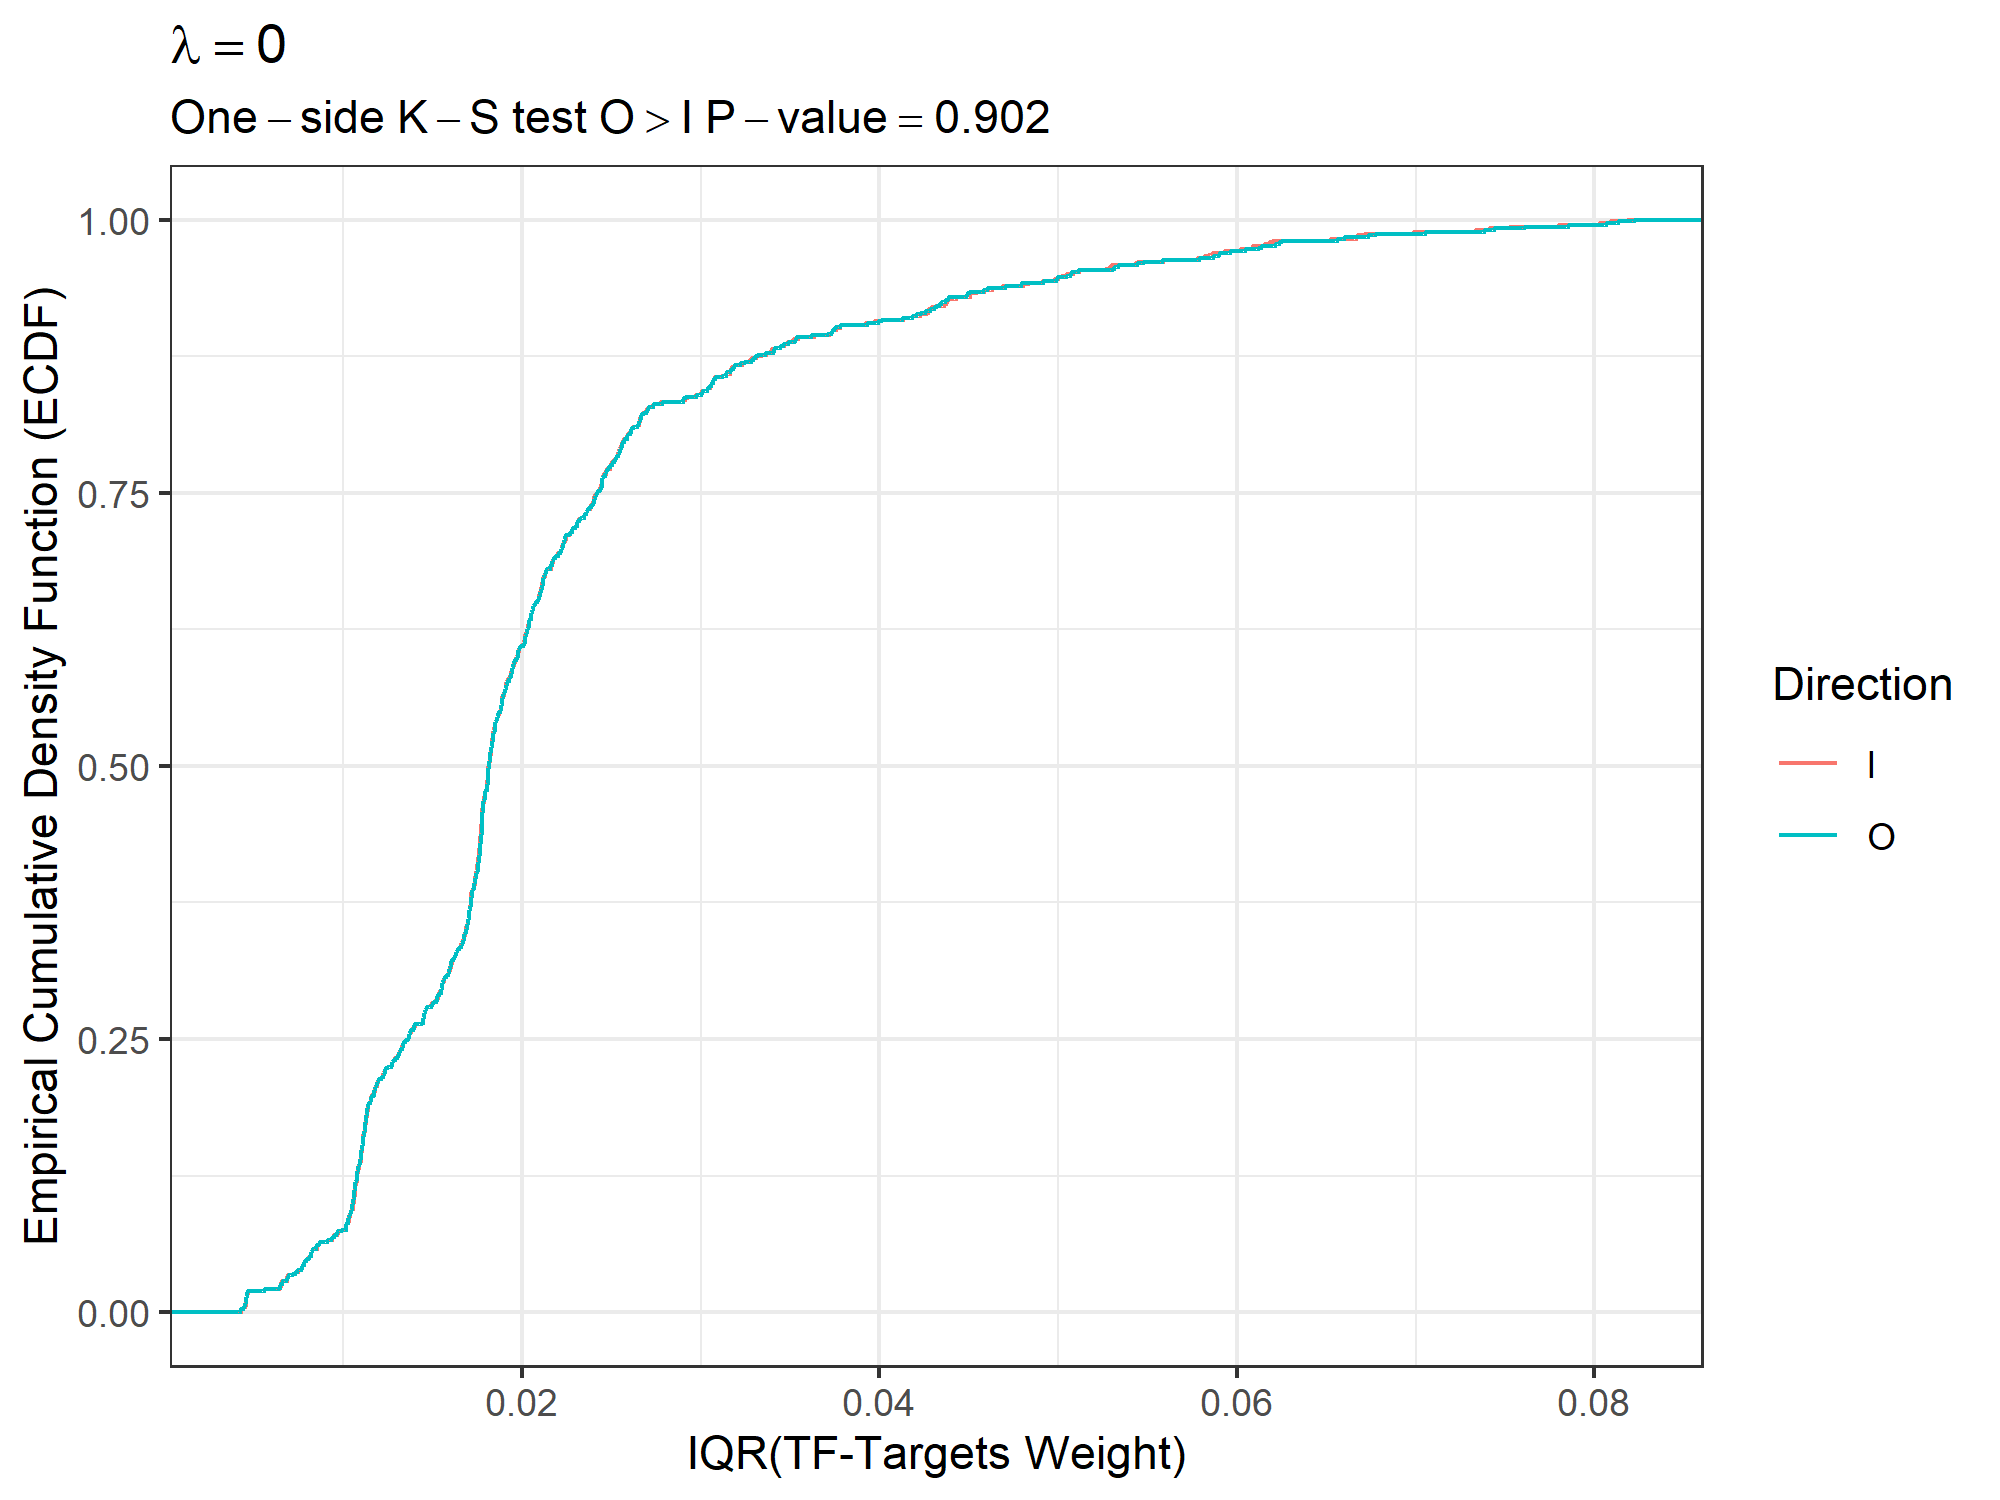

Data behind this chart, as committed beside it:
, TF, D, W
34, JUND, O, 0.08219
33, JUND, I, 0.08183
408, JUN, O, 0.08133
407, JUN, I, 0.08089
130, JUN, O, 0.08066
129, JUN, I, 0.08024
370, JUN, O, 0.0785
369, JUN, I, 0.07795
72, JUN, O, 0.07605
71, JUN, I, 0.07523
1222, JUN, O, 0.07441
1221, JUN, I, 0.07408
644, JUN, O, 0.07381
643, JUN, I, 0.07333
10, JUND, O, 0.07051
9, JUND, I, 0.06984
306, JUND, O, 0.06772
230, JUND, O, 0.06733
305, JUND, I, 0.06709
229, JUND, I, 0.06673
69, STAT1, I, 0.06667
70, STAT1, O, 0.06599
38, JUND, O, 0.06562
37, JUND, I, 0.06523
1176, JUND, O, 0.06249
50, JUND, O, 0.06238
600, JUND, O, 0.06212
1175, JUND, I, 0.06199
49, JUND, I, 0.06177
599, JUND, I, 0.06151
974, JUND, O, 0.06137
144, JUND, O, 0.06119
973, JUND, I, 0.06087
143, JUND, I, 0.06083
226, JUND, O, 0.06045
225, JUND, I, 0.06015
46, MEF2A, O, 0.05962
45, MEF2A, I, 0.05927
124, JUND, O, 0.05899
24, MEF2C, O, 0.05895
606, EGR1, O, 0.05867
23, MEF2C, I, 0.05863
123, JUND, I, 0.0584
605, EGR1, I, 0.05815
172, MEF2A, O, 0.05787
171, MEF2A, I, 0.05778
889, MAFF, I, 0.05584
890, MAFF, O, 0.05581
682, MAFF, O, 0.05475
522, EGR1, O, 0.05442
681, MAFF, I, 0.0544
521, EGR1, I, 0.05432
988, EGR1, O, 0.05332
1174, EGR1, O, 0.05313
202, EGR1, O, 0.05303
987, EGR1, I, 0.05295
1173, EGR1, I, 0.05285
201, EGR1, I, 0.05261
149, FOS, I, 0.05119
150, FOS, O, 0.05112
... 1,186 more rows
